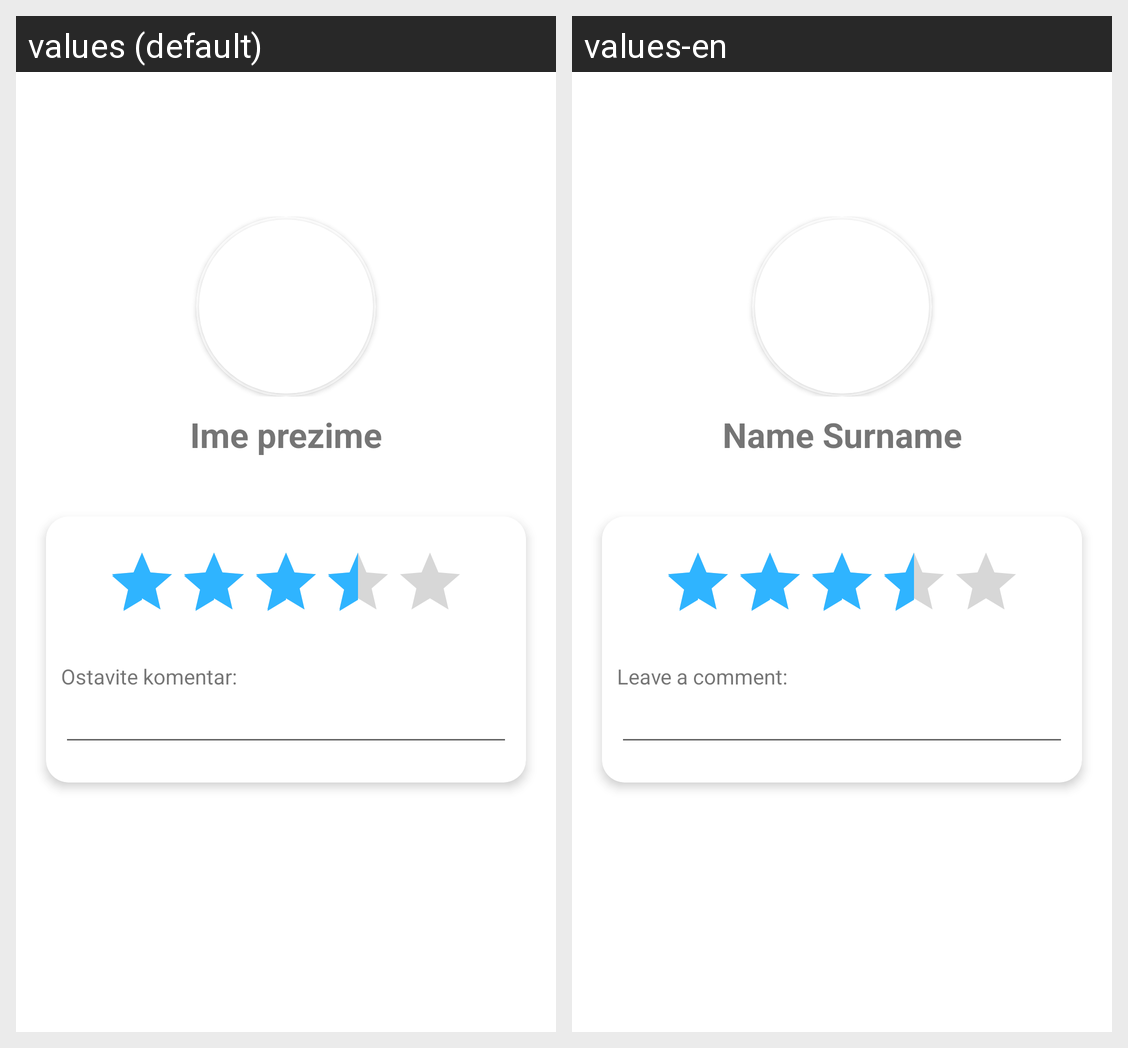

This grid shows one Android layout under two languages. Give, for every string resource on the screen, its name, the default text and each shown locale's text.
Android screen res/layout/fragment_user_rating.xml rendered under 2 locales, left to right: values (default), values-en. Device: Nexus 5 (rendered at 1080×1920; each locale shown at half size, 540×960, under a caption strip naming it); theme Theme.DigitalnaRibarnica.
Strings drawn on this screen, with the default value and each locale's value (text and hints the layout hard-codes, and strings that could not be matched under every locale, appear in the picture but are not listed):

nameSurname
  values: Ime prezime
  values-en: Name Surname

comment
  values: Ostavite komentar:
  values-en: Leave a comment:
